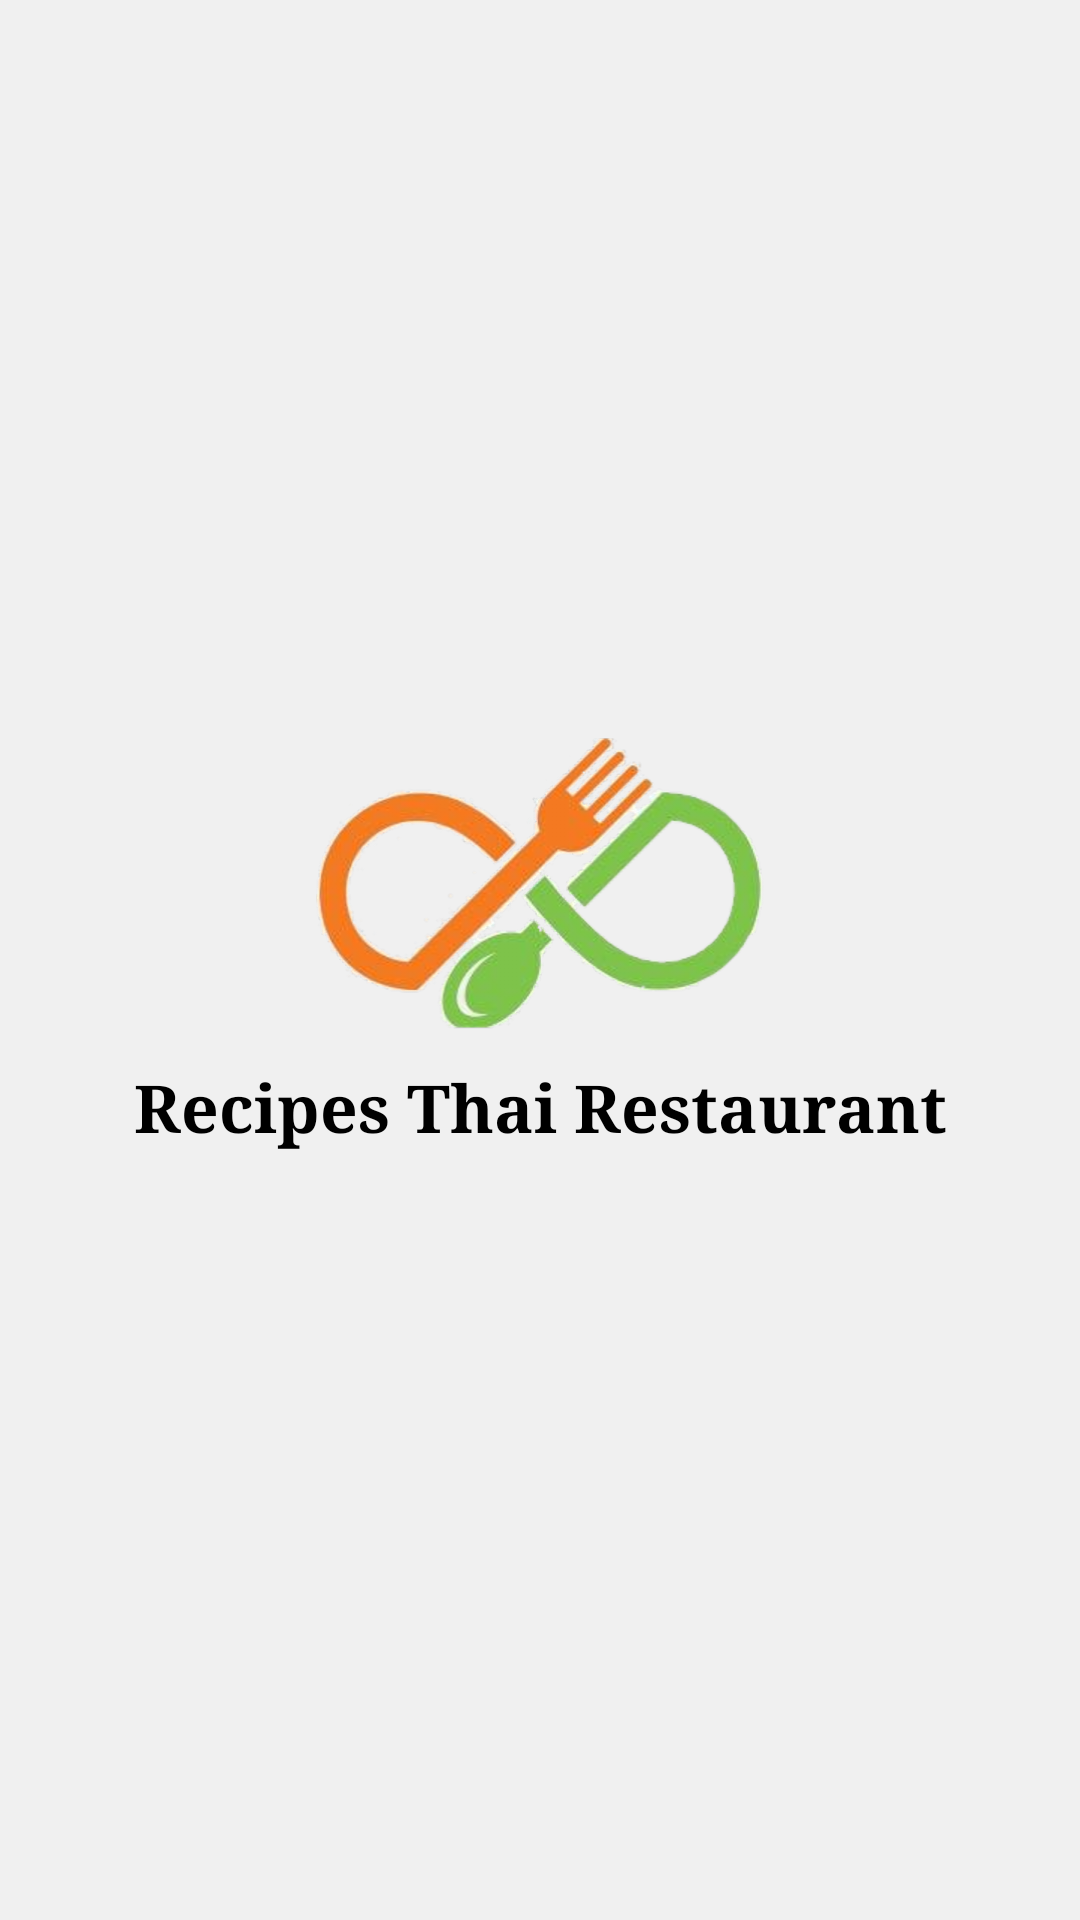

Here is an Android app screen rendered from its layout file. Give the layout XML and the strings, colors and styles it references.
<!-- AndroidManifest.xml: application theme Theme.RecipesThaiRestaurant -->
<!-- res/layout/navbar_header.xml -->
<?xml version="1.0" encoding="utf-8"?>
<LinearLayout xmlns:android="http://schemas.android.com/apk/res/android"
    android:layout_width="match_parent"
    android:layout_height="200dp"
    android:background="@color/lightQray"
    android:gravity="center"
    android:orientation="vertical">

    <ImageView
        android:layout_width="150dp"
        android:layout_height="wrap_content"
        android:background="@drawable/logo" />

    <TextView
        android:layout_width="match_parent"
        android:layout_height="wrap_content"
        android:layout_margin="10dp"
        android:fontFamily="serif"
        android:gravity="center"
        android:text="Recipes Thai Restaurant"
        android:textColor="@android:color/black"
        android:textSize="22sp"
        android:textStyle="bold" />
</LinearLayout>
<!-- resources referenced by this layout -->
<resources>
  <color name="lightQray">#f0f0f0</color>
  <!-- drawable logo: png bitmap (drawable-hdpi, 47415 bytes) -->
  <style name="Theme.RecipesThaiRestaurant" parent="Theme.MaterialComponents.DayNight.DarkActionBar">
          
          <item name="colorPrimary">@color/purple_500</item>
          <item name="colorPrimaryVariant">@color/purple_700</item>
          <item name="colorOnPrimary">@color/white</item>
          
          <item name="colorSecondary">@color/teal_200</item>
          <item name="colorSecondaryVariant">@color/teal_700</item>
          <item name="colorOnSecondary">@color/black</item>
          
          <item name="android:statusBarColor" tools:targetApi="l">?attr/colorPrimaryVariant</item>
          
      </style>
  <color name="purple_500">#f57921</color>
  <color name="purple_700">#7cc34a</color>
  <color name="white">#FFFFFFFF</color>
  <color name="teal_200">#FF03DAC5</color>
  <color name="teal_700">#FF018786</color>
  <color name="black">#FF000000</color>
</resources>
